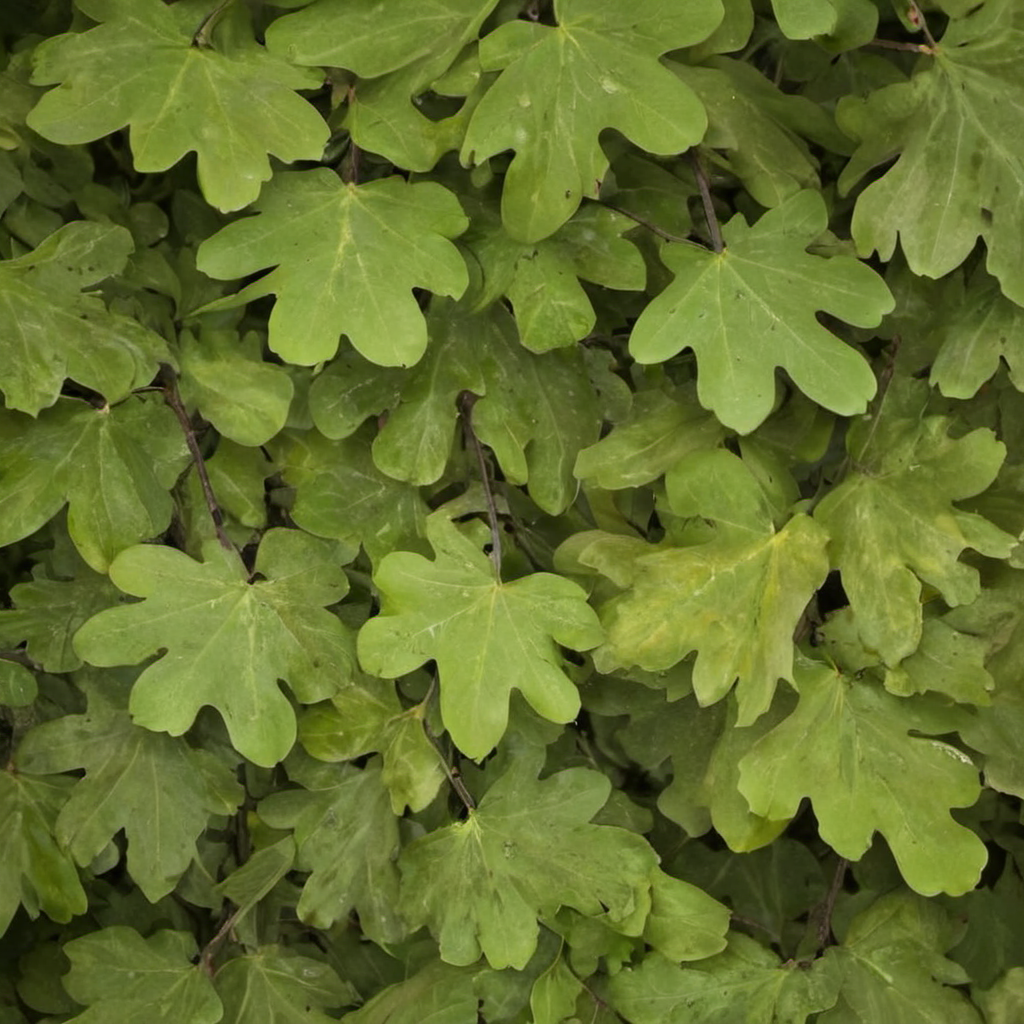
Generation parameters embedded in this image by AUTOMATIC1111 Stable Diffusion web UI or a fork of it (Forge, ...) (PNG 'parameters' text chunk):
oak leaves on branches, photo, texture
Steps: 20, Sampler: DPM++ 2M SDE, Schedule type: Karras, CFG scale: 1.5, Seed: 3288523544, Size: 1024x1024, Model hash: 9a057fe5f3, Model: suzannesXLMix_v80, Version: f2.0.1v1.10.1-previous-659-gc055f2d4, Module 1: t5_xxl_ablit_v2